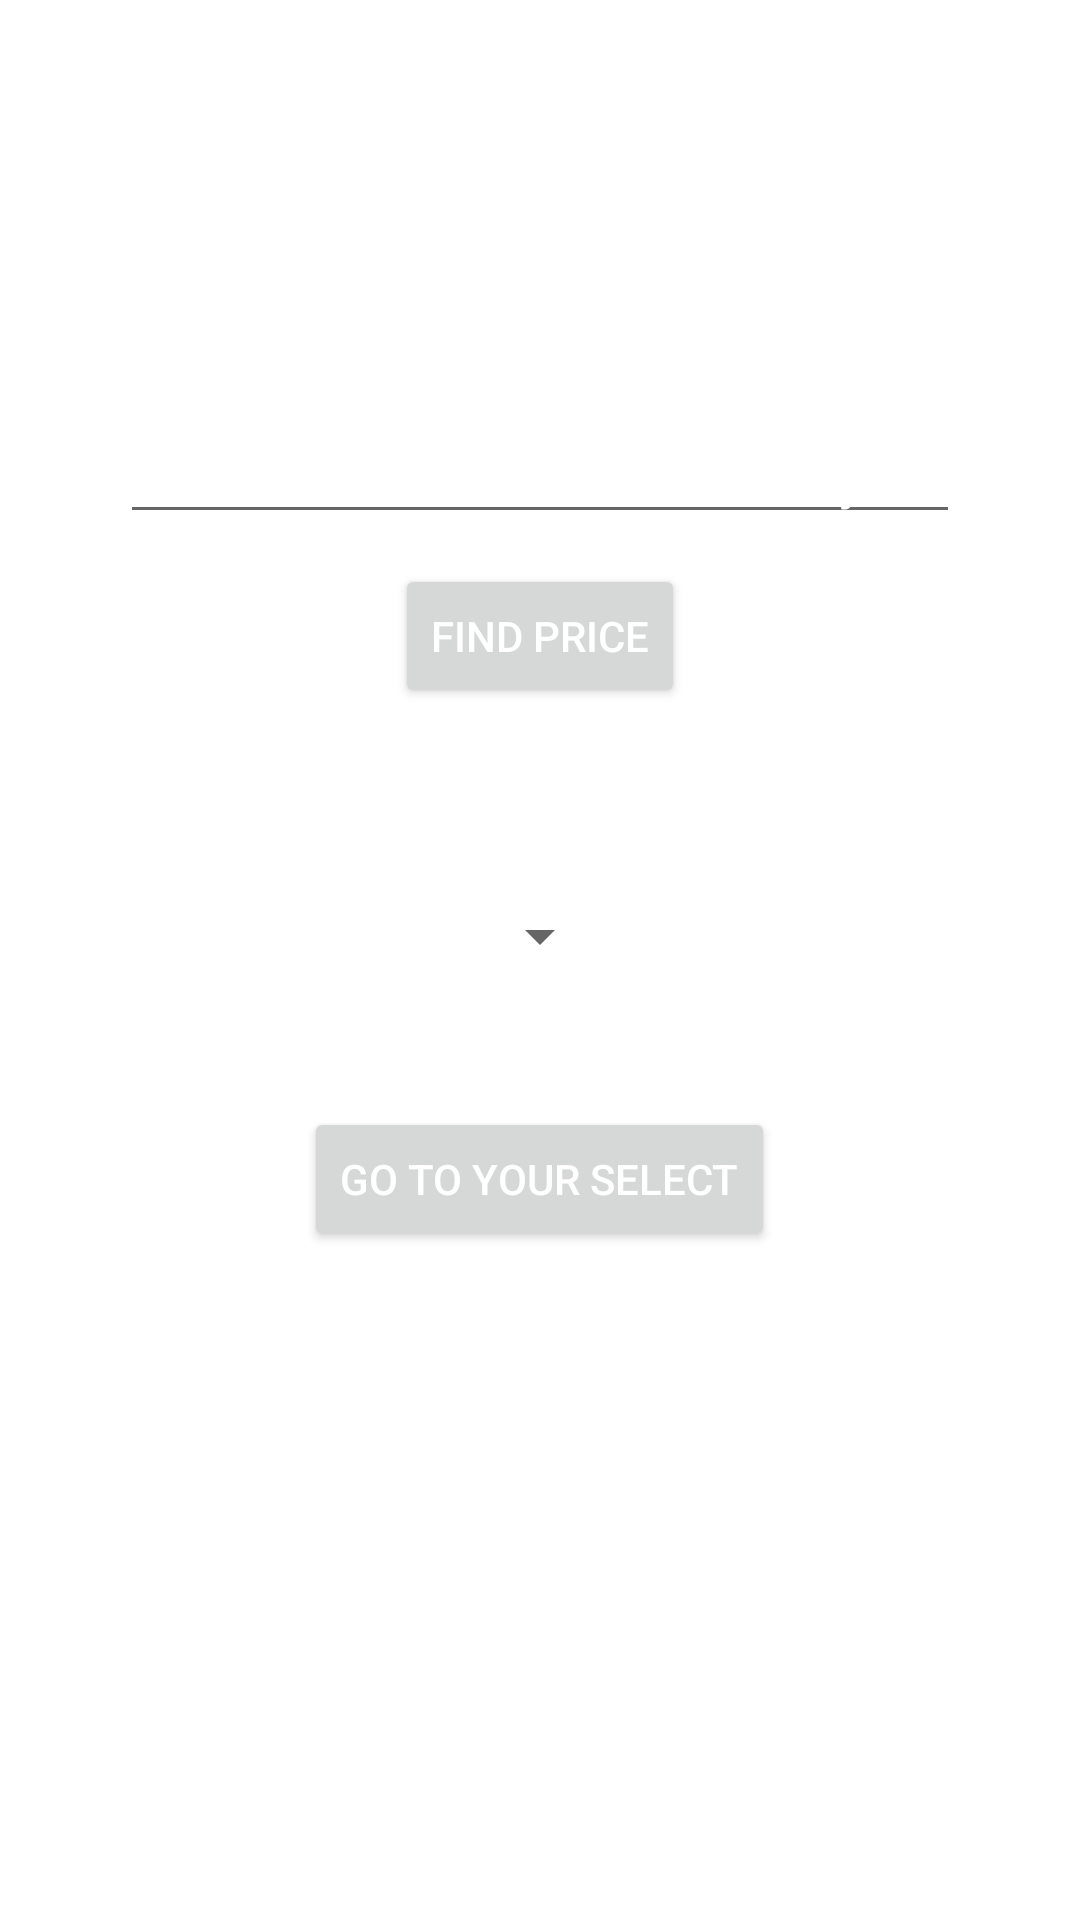

Android layout source for this screen:
<!-- AndroidManifest.xml: application theme Theme.YourFitness -->
<!-- res/layout/activity_main2.xml -->
<?xml version="1.0" encoding="utf-8"?>
<LinearLayout
    xmlns:android="http://schemas.android.com/apk/res/android"
    xmlns:app="http://schemas.android.com/apk/res-auto"
    xmlns:tools="http://schemas.android.com/tools"
    android:layout_width="match_parent"
    android:id="@+id/main_layout"
    android:layout_height="match_parent"
    android:orientation="vertical"
    tools:context=".MainActivity2">

    <TextView
        android:layout_width="wrap_content"
        android:layout_height="wrap_content"
        android:text="@string/welcome_to_your_fitness"
        android:layout_gravity="center"
        android:textColor="@color/white"
        android:layout_margin="10dp"
        android:textSize="10pt"/>

    <TextView
        android:layout_width="wrap_content"
        android:layout_height="wrap_content"
        android:layout_marginTop="60dp"
        android:text="@string/enter_the_number_of_months_to_find_out_its_price"

        android:textColor="@color/white"
        />

    <EditText
        android:layout_width="280dp"
        android:layout_height="wrap_content"
        android:layout_gravity="center"
        android:textColor="@color/white"
        android:layout_marginTop="10dp"
        android:id="@+id/numberOfMonths"
        android:hint="@string/enter_here_number_of_month_just"
        android:textColorHint="@color/white"

        />
    <Button
        android:layout_width="wrap_content"
        android:layout_height="wrap_content"
        android:layout_gravity="center"
        android:layout_marginTop="10dp"
        android:textColor="@color/white"
        android:text="@string/find_price"
        android:id="@+id/FindPrice"
        android:onClick="FindPriceOnClick"/>

    <TextView
        android:layout_width="wrap_content"
        android:layout_height="wrap_content"
        android:textColor="@color/white"
        android:layout_marginTop="25dp"
        android:layout_gravity="center"
        android:text="@string/if_you_want_now_select_one_choice_form_these_choices"

        />

    <Spinner
        android:layout_width="wrap_content"
        android:id="@+id/spinner"
        android:layout_height="wrap_content"
        android:layout_marginTop="20dp"
        android:layout_gravity="center"/>
    <Button
        android:layout_width="wrap_content"
        android:layout_height="wrap_content"
        android:layout_gravity="center"
        android:layout_marginTop="45dp"
        android:textColor="@color/white"
        android:text="@string/go_to_your_select"
        android:id="@+id/GoSelect"
        android:onClick="GoSelectOnClick"/>


</LinearLayout>
<!-- resources referenced by this layout -->
<resources>
  <string name="enter_here_number_of_month_just">Enter Here Number Of month just</string>
  <string name="enter_the_number_of_months_to_find_out_its_price">Enter the number of months to find out its price :</string>
  <string name="find_price">Find Price</string>
  <string name="go_to_your_select">Go To Your Select</string>
  <string name="if_you_want_now_select_one_choice_form_these_choices">If you want now select one choice form these choices</string>
  <string name="welcome_to_your_fitness">Welcome To Your Fitness</string>
  <style name="Theme.YourFitness" parent="Theme.MaterialComponents.DayNight.DarkActionBar">
          
          <item name="colorPrimary">@color/purple_500</item>
          <item name="colorPrimaryVariant">@color/purple_700</item>
          <item name="colorOnPrimary">@color/black</item>
          
          <item name="colorSecondary">@color/teal_200</item>
          <item name="colorSecondaryVariant">@color/teal_700</item>
          <item name="colorOnSecondary">@color/black</item>
          
          <item name="android:statusBarColor" tools:targetApi="l">?attr/colorPrimaryVariant</item>
          
      </style>
  <!-- not gathered from this repository: default colours our renderer supplied (Android Studio template values) -->
  <color name="purple_500">#FF6200EE</color>
  <color name="purple_700">#FF3700B3</color>
  <color name="teal_200">#FF03DAC5</color>
  <color name="teal_700">#FF018786</color>
  <color name="black">#FF000000</color>
  <color name="white">#FFFFFFFF</color>
</resources>
